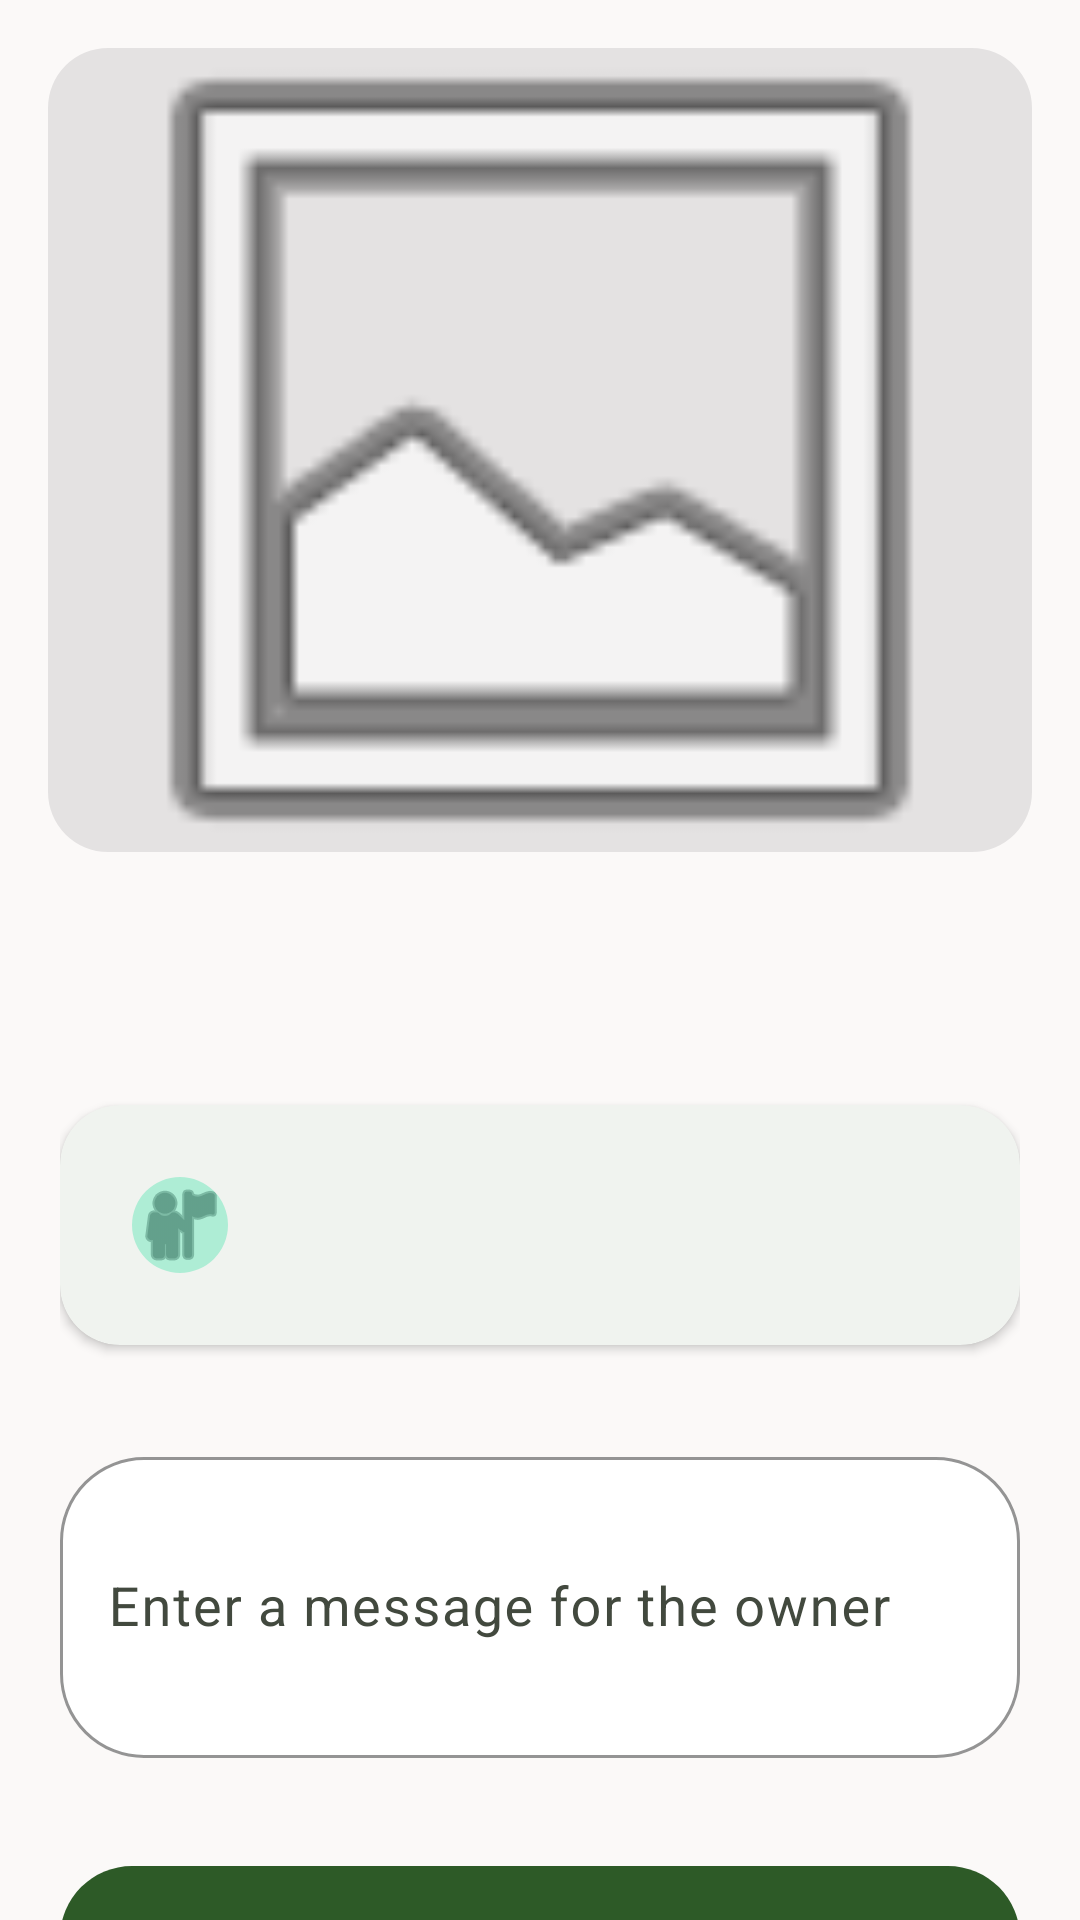

Android layout source for this screen:
<!-- AndroidManifest.xml: application theme Theme.FoodsharingApp -->
<!-- res/layout/fragment_basket_detail.xml -->
<?xml version="1.0" encoding="utf-8"?>
<androidx.coordinatorlayout.widget.CoordinatorLayout xmlns:android="http://schemas.android.com/apk/res/android"
    xmlns:app="http://schemas.android.com/apk/res-auto"
    xmlns:tools="http://schemas.android.com/tools"
    android:layout_width="match_parent"
    android:layout_height="match_parent"
    android:background="@color/background">

    <com.google.android.material.appbar.AppBarLayout
        android:id="@+id/appBar"
        android:layout_width="match_parent"
        android:layout_height="300dp"
        android:background="@color/background"
        app:elevation="0dp">

        <com.google.android.material.appbar.CollapsingToolbarLayout
            android:layout_width="match_parent"
            android:layout_height="match_parent"
            app:contentScrim="@color/background"
            app:layout_scrollFlags="scroll|exitUntilCollapsed"
            app:toolbarId="@+id/toolbar">

            <com.google.android.material.imageview.ShapeableImageView
                android:id="@+id/ivBasketPicture"
                android:layout_width="match_parent"
                android:layout_height="match_parent"
                android:scaleType="centerCrop"
                app:layout_collapseMode="parallax"
                app:shapeAppearanceOverlay="@style/ShapeAppearance.Foodsharing.Medium"
                android:layout_margin="16dp"
                android:src="@android:drawable/ic_menu_gallery"
                android:background="@color/surface_variant" />

            <androidx.appcompat.widget.Toolbar
                android:id="@+id/toolbar"
                android:layout_width="match_parent"
                android:layout_height="?attr/actionBarSize"
                app:layout_collapseMode="pin" />

        </com.google.android.material.appbar.CollapsingToolbarLayout>
    </com.google.android.material.appbar.AppBarLayout>

    <androidx.core.widget.NestedScrollView
        android:layout_width="match_parent"
        android:layout_height="match_parent"
        app:layout_behavior="@string/appbar_scrolling_view_behavior">

        <androidx.constraintlayout.widget.ConstraintLayout
            android:layout_width="match_parent"
            android:layout_height="wrap_content"
            android:padding="20dp">

            <ProgressBar
                android:id="@+id/progressBar"
                android:layout_width="wrap_content"
                android:layout_height="wrap_content"
                android:visibility="gone"
                app:layout_constraintEnd_toEndOf="parent"
                app:layout_constraintStart_toStartOf="parent"
                app:layout_constraintTop_toTopOf="parent" />

            <TextView
                android:id="@+id/tvDescription"
                android:layout_width="0dp"
                android:layout_height="wrap_content"
                android:textAppearance="?attr/textAppearanceBodyLarge"
                android:textColor="@color/on_surface"
                app:layout_constraintEnd_toEndOf="parent"
                app:layout_constraintStart_toStartOf="parent"
                app:layout_constraintTop_toTopOf="parent"
                tools:text="Freshly baked bread and pastries available for pickup. Everything is from today and still delicious!" />

            <com.google.android.material.card.MaterialCardView
                android:id="@+id/cardCreator"
                android:layout_width="match_parent"
                android:layout_height="wrap_content"
                android:layout_marginTop="24dp"
                app:cardCornerRadius="20dp"
                app:cardElevation="2dp"
                app:strokeWidth="0dp"
                app:layout_constraintTop_toBottomOf="@+id/tvDescription">

                <androidx.constraintlayout.widget.ConstraintLayout
                    android:layout_width="match_parent"
                    android:layout_height="wrap_content"
                    android:padding="16dp">

                    <com.google.android.material.imageview.ShapeableImageView
                        android:id="@+id/ivCreatorAvatar"
                        android:layout_width="48dp"
                        android:layout_height="48dp"
                        android:background="@color/secondary_container"
                        android:padding="8dp"
                        android:src="@android:drawable/ic_menu_myplaces"
                        app:layout_constraintBottom_toBottomOf="parent"
                        app:layout_constraintStart_toStartOf="parent"
                        app:layout_constraintTop_toTopOf="parent"
                        app:shapeAppearanceOverlay="@style/ShapeAppearance.Foodsharing.Circular"
                        app:tint="@color/on_secondary_container" />

                    <TextView
                        android:id="@+id/tvCreator"
                        android:layout_width="0dp"
                        android:layout_height="wrap_content"
                        android:layout_marginStart="16dp"
                        android:textAppearance="?attr/textAppearanceLabelMedium"
                        app:layout_constraintEnd_toEndOf="parent"
                        app:layout_constraintStart_toEndOf="@+id/ivCreatorAvatar"
                        app:layout_constraintTop_toTopOf="parent"
                        tools:text="Shared by Maria S." />

                    <TextView
                        android:id="@+id/tvDistance"
                        android:layout_width="0dp"
                        android:layout_height="wrap_content"
                        android:textAppearance="?attr/textAppearanceBodyMedium"
                        android:textSize="14sp"
                        app:layout_constraintBottom_toBottomOf="parent"
                        app:layout_constraintEnd_toEndOf="parent"
                        app:layout_constraintStart_toStartOf="@+id/tvCreator"
                        app:layout_constraintTop_toBottomOf="@+id/tvCreator"
                        tools:text="0.8 km away" />

                </androidx.constraintlayout.widget.ConstraintLayout>
            </com.google.android.material.card.MaterialCardView>

            <com.google.android.material.textfield.TextInputLayout
                android:id="@+id/tilMessage"
                style="@style/Widget.Foodsharing.TextInputLayout.Pill"
                android:layout_width="match_parent"
                android:layout_height="wrap_content"
                android:layout_marginTop="32dp"
                android:hint="@string/request_message_hint"
                app:layout_constraintTop_toBottomOf="@+id/cardCreator">

                <com.google.android.material.textfield.TextInputEditText
                    android:id="@+id/etMessage"
                    android:layout_width="match_parent"
                    android:layout_height="wrap_content"
                    android:inputType="textMultiLine"
                    android:minLines="3" />
            </com.google.android.material.textfield.TextInputLayout>

            <com.google.android.material.button.MaterialButton
                android:id="@+id/btnRequest"
                style="@style/Widget.Foodsharing.Button.Pill"
                android:layout_width="match_parent"
                android:layout_height="wrap_content"
                android:layout_marginTop="24dp"
                android:layout_marginBottom="32dp"
                android:text="@string/request_basket"
                app:layout_constraintBottom_toBottomOf="parent"
                app:layout_constraintTop_toBottomOf="@+id/tilMessage" />

        </androidx.constraintlayout.widget.ConstraintLayout>
    </androidx.core.widget.NestedScrollView>
</androidx.coordinatorlayout.widget.CoordinatorLayout>
<!-- resources referenced by this layout -->
<resources>
  <color name="background">#fbf9f8</color>
  <color name="on_secondary_container">#316d5b</color>
  <color name="on_surface">#1b1c1c</color>
  <color name="secondary_container">#aeedd5</color>
  <color name="surface_variant">#e4e2e2</color>
  <string name="request_basket">Request this basket</string>
  <string name="request_message_hint">Enter a message for the owner</string>
  <style name="ShapeAppearance.Foodsharing.Circular" parent="">
          <item name="cornerSize">50%</item>
      </style>
  <style name="ShapeAppearance.Foodsharing.Medium" parent="ShapeAppearance.Material3.MediumComponent">
          <item name="cornerSize">20dp</item>
      </style>
  <style name="Widget.Foodsharing.Button.Pill" parent="Widget.Material3.Button">
          <item name="shapeAppearance">@style/ShapeAppearance.Foodsharing.Circular</item>
          <item name="android:paddingTop">12dp</item>
          <item name="android:paddingBottom">12dp</item>
          <item name="android:minHeight">56dp</item>
      </style>
  <style name="Widget.Foodsharing.TextInputLayout.Pill" parent="Widget.Material3.TextInputLayout.OutlinedBox">
          <item name="shapeAppearance">@style/ShapeAppearance.Foodsharing.Large</item>
          <item name="boxStrokeColor">@color/primary</item>
          <item name="boxBackgroundColor">@color/surface_pure</item>
          <item name="android:paddingBottom">8dp</item>
      </style>
  <style name="ShapeAppearance.Foodsharing.Large" parent="ShapeAppearance.Material3.LargeComponent">
          <item name="cornerSize">28dp</item>
      </style>
  <color name="primary">#2D5A27</color>
  <color name="surface_pure">#FFFFFF</color>
  <color name="on_primary">#FFFFFF</color>
  <color name="primary_container">#2d5a27</color>
  <color name="on_primary_container">#9dd090</color>
  <color name="secondary">#2c6956</color>
  <color name="on_secondary">#ffffff</color>
  <color name="tertiary">#383a37</color>
  <color name="on_tertiary">#ffffff</color>
  <color name="on_surface_variant">#42493e</color>
  <style name="TextAppearance.Foodsharing.HeadlineLarge" parent="TextAppearance.Material3.HeadlineLarge">
          <item name="android:textSize">32sp</item>
          <item name="android:textStyle">bold</item>
          <item name="android:textColor">@color/on_surface</item>
      </style>
  <style name="TextAppearance.Foodsharing.HeadlineMedium" parent="TextAppearance.Material3.HeadlineMedium">
          <item name="android:textSize">24sp</item>
          <item name="android:textStyle">bold</item>
          <item name="android:textColor">@color/on_surface</item>
      </style>
  <style name="TextAppearance.Foodsharing.BodyLarge" parent="TextAppearance.Material3.BodyLarge">
          <item name="android:textSize">18sp</item>
          <item name="android:textColor">@color/on_surface</item>
      </style>
  <style name="TextAppearance.Foodsharing.BodyMedium" parent="TextAppearance.Material3.BodyMedium">
          <item name="android:textSize">16sp</item>
          <item name="android:textColor">@color/on_surface_variant</item>
      </style>
  <style name="TextAppearance.Foodsharing.LabelMedium" parent="TextAppearance.Material3.LabelMedium">
          <item name="android:textSize">14sp</item>
          <item name="android:textStyle">bold</item>
          <item name="android:textColor">@color/on_surface</item>
      </style>
  <style name="ShapeAppearance.Foodsharing.Small" parent="ShapeAppearance.Material3.SmallComponent">
          <item name="cornerSize">12dp</item>
      </style>
</resources>
